Run: headless pygame with SDL's dummy video driver; simulated clock (each Clock.tick advances the game by its frame time, no real sleeping); random seed 0; keys injected as events and as key.get_pressed() state; no mouse input; restart key R tapped at the start of phases 3 and 4.
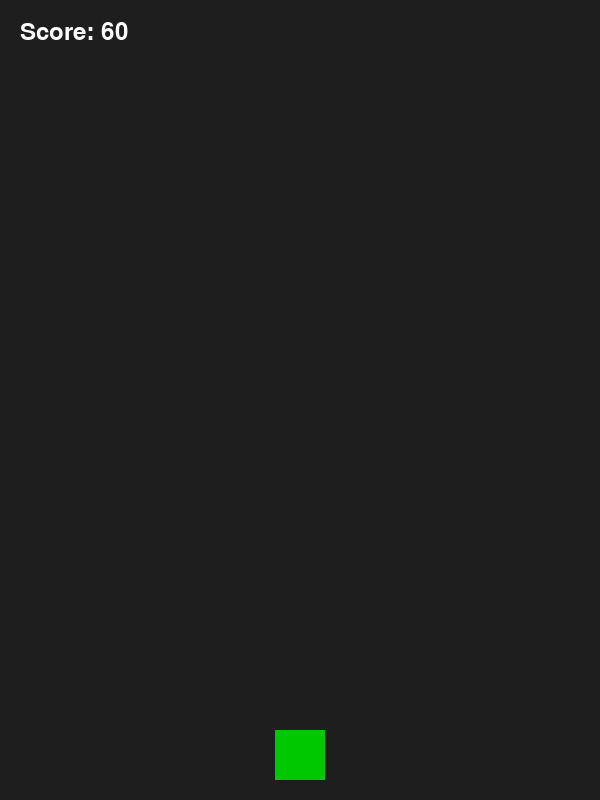
Frame 1 of 4 · flips 1–60 · no input
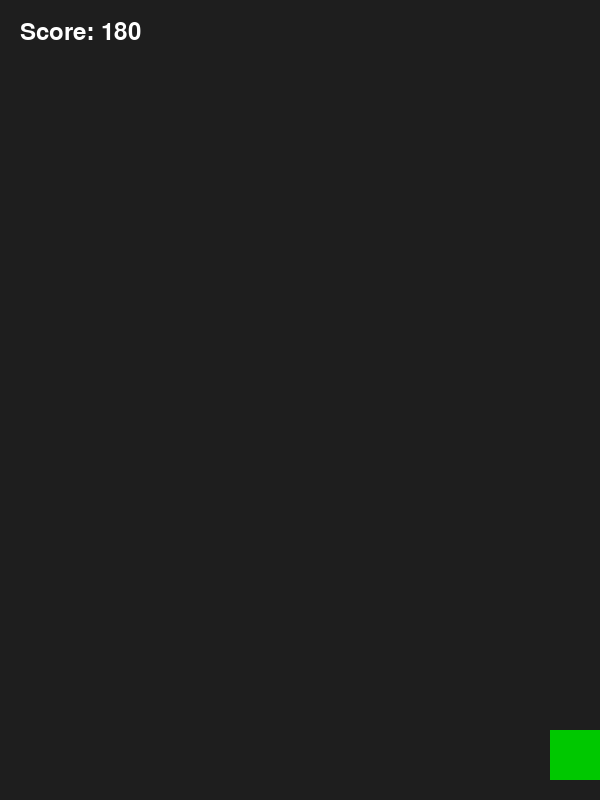
Frame 2 of 4 · flips 61–180 · tapped SPACE, RETURN · held RIGHT (→), D
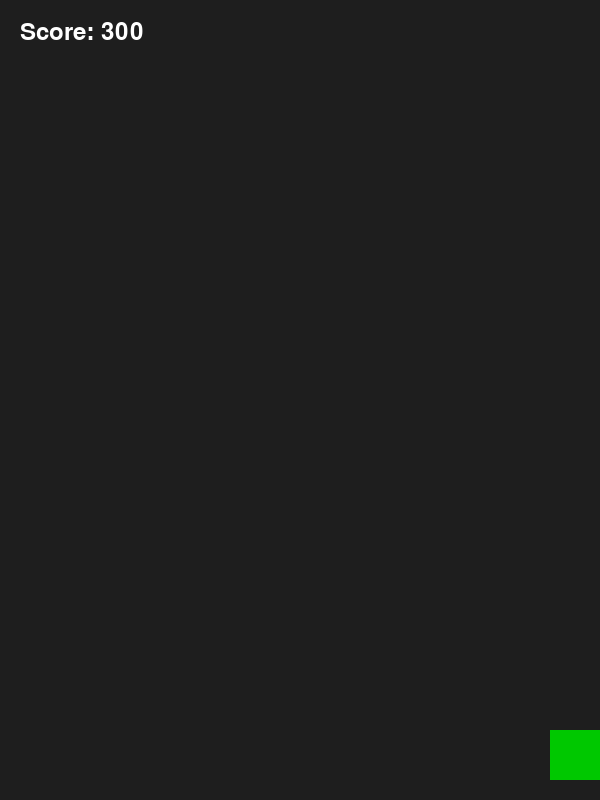
Frame 3 of 4 · flips 181–300 · tapped R · held DOWN (↓), S
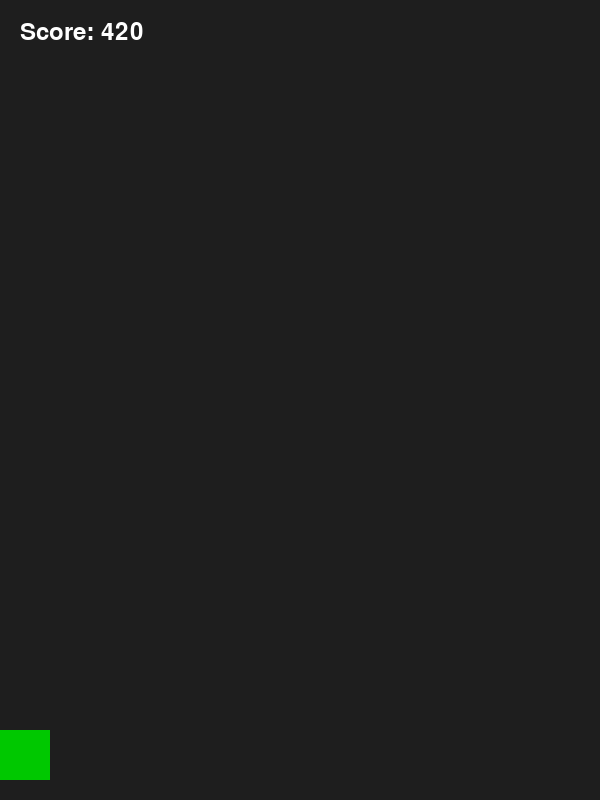
Frame 4 of 4 · flips 301–420 · tapped R · held LEFT (←), A, UP (↑), W

The pygame program that drew these frames:

"""
Simple Falling Obstacles Game (Pygame)

Run with:
    python main.py
"""

import random
import sys

import pygame


# ----------------------------
# Game configuration constants
# ----------------------------
WIDTH, HEIGHT = 600, 800
FPS = 60

PLAYER_SIZE = 50
PLAYER_SPEED = 7

OBSTACLE_WIDTH = 50
OBSTACLE_HEIGHT = 50
OBSTACLE_SPEED = 5
OBSTACLE_SPAWN_TIME_MS = 800  # spawn a new obstacle every 0.8 seconds

FONT_SIZE = 36


def reset_game():
    """Return a fresh game state."""
    player = pygame.Rect(
        (WIDTH - PLAYER_SIZE) // 2,
        HEIGHT - PLAYER_SIZE - 20,
        PLAYER_SIZE,
        PLAYER_SIZE,
    )
    obstacles = []
    score = 0
    game_over = False
    return player, obstacles, score, game_over


def main():
    # Initialize pygame and create the main window
    pygame.init()
    screen = pygame.display.set_mode((WIDTH, HEIGHT))
    pygame.display.set_caption("Falling Obstacles")
    clock = pygame.time.Clock()
    font = pygame.font.SysFont(None, FONT_SIZE)

    # Create a timer event for spawning obstacles
    SPAWN_EVENT = pygame.USEREVENT + 1
    pygame.time.set_timer(SPAWN_EVENT, OBSTACLE_SPAWN_TIME_MS)

    # Initialize game state
    player, obstacles, score, game_over = reset_game()

    running = True
    while running:
        clock.tick(FPS)

        # ----------------------------
        # Event handling
        # ----------------------------
        for event in pygame.event.get():
            if event.type == pygame.QUIT:
                running = False

            if event.type == SPAWN_EVENT and not game_over:
                # Create a new obstacle at a random x-position
                x_pos = random.randint(0, WIDTH - OBSTACLE_WIDTH)
                obstacle = pygame.Rect(x_pos, -OBSTACLE_HEIGHT, OBSTACLE_WIDTH, OBSTACLE_HEIGHT)
                obstacles.append(obstacle)

            if event.type == pygame.KEYDOWN and game_over:
                # Restart the game when the player presses R
                if event.key == pygame.K_r:
                    player, obstacles, score, game_over = reset_game()

        # ----------------------------
        # Player movement
        # ----------------------------
        keys = pygame.key.get_pressed()
        if not game_over:
            if keys[pygame.K_LEFT]:
                player.x -= PLAYER_SPEED
            if keys[pygame.K_RIGHT]:
                player.x += PLAYER_SPEED

            # Keep the player inside the window
            player.x = max(0, min(player.x, WIDTH - PLAYER_SIZE))

        # ----------------------------
        # Update obstacles
        # ----------------------------
        if not game_over:
            for obstacle in obstacles:
                obstacle.y += OBSTACLE_SPEED

            # Remove obstacles that move off-screen and increase score
            obstacles = [o for o in obstacles if o.y < HEIGHT]
            score += 1  # simple score: increase each frame the player survives

            # Check for collisions
            for obstacle in obstacles:
                if player.colliderect(obstacle):
                    game_over = True
                    break

        # ----------------------------
        # Drawing
        # ----------------------------
        screen.fill((30, 30, 30))  # dark background

        # Draw player (green square)
        pygame.draw.rect(screen, (0, 200, 0), player)

        # Draw obstacles (red squares)
        for obstacle in obstacles:
            pygame.draw.rect(screen, (200, 0, 0), obstacle)

        # Draw score text
        score_text = font.render(f"Score: {score}", True, (255, 255, 255))
        screen.blit(score_text, (20, 20))

        # Draw game over message
        if game_over:
            game_over_text = font.render("Game Over! Press R to Restart", True, (255, 255, 255))
            text_rect = game_over_text.get_rect(center=(WIDTH // 2, HEIGHT // 2))
            screen.blit(game_over_text, text_rect)

        pygame.display.flip()

    pygame.quit()
    sys.exit()


if __name__ == "__main__":
    main()
